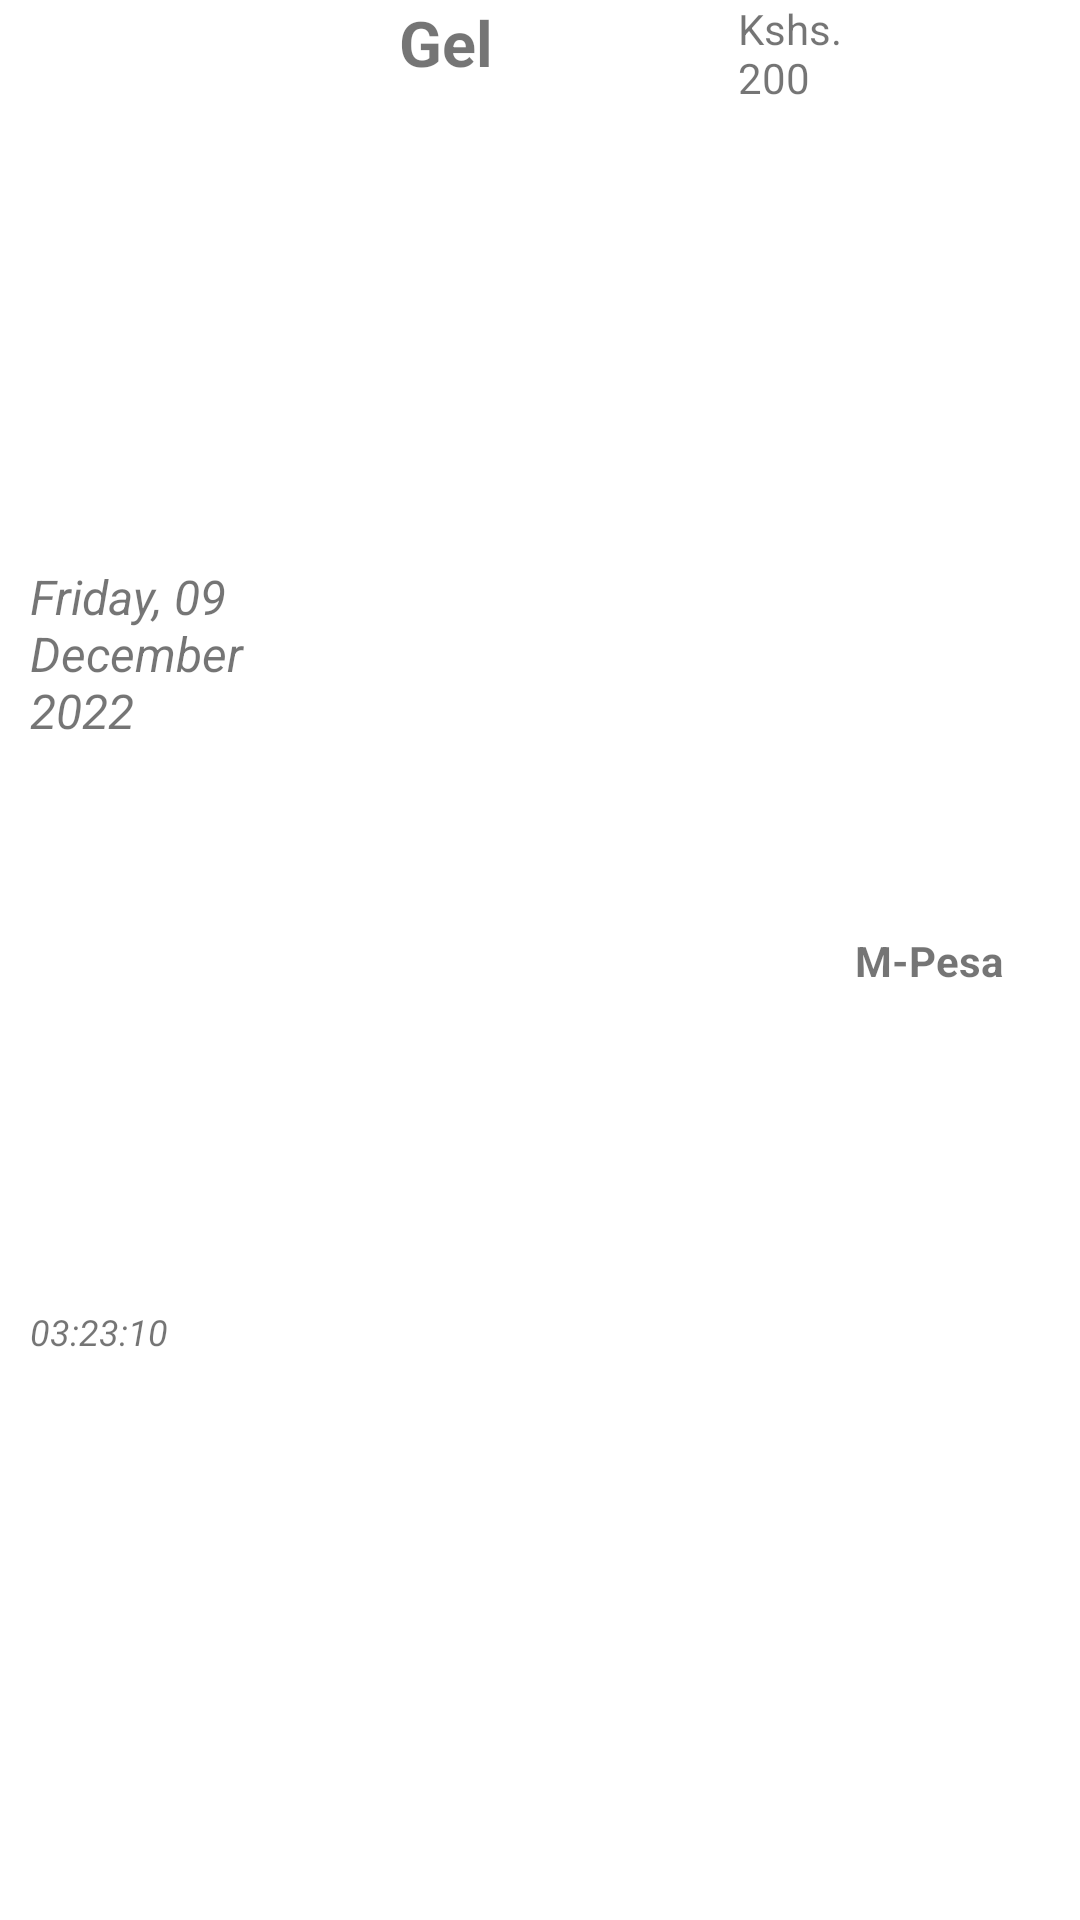

Android layout source for this screen:
<!-- AndroidManifest.xml: application theme Theme.RoomSix -->
<!-- res/layout/weekly_transaction_item.xml -->
<?xml version="1.0" encoding="utf-8"?>
<androidx.constraintlayout.widget.ConstraintLayout
    xmlns:android="http://schemas.android.com/apk/res/android"
    xmlns:app="http://schemas.android.com/apk/res-auto"
    android:layout_width="match_parent"
    android:layout_height="wrap_content"
    android:background="@color/white"
    android:layout_marginBottom="5dp">


    <TextView
        android:id="@+id/transactionDate"
        android:layout_width="0dp"
        app:layout_constraintWidth_percent="0.3"
        android:layout_height="wrap_content"
        android:textSize="16sp"
        android:textStyle="italic"
        android:text="Friday, 09 December 2022"
        android:layout_marginStart="10dp"
        app:layout_constraintStart_toStartOf="parent"
        app:layout_constraintTop_toTopOf="parent"
        app:layout_constraintEnd_toStartOf="@+id/transactionName"
        app:layout_constraintBottom_toTopOf="@+id/transactionTime"/>
    <TextView
        android:id="@+id/transactionTime"
        android:layout_width="wrap_content"
        android:layout_height="wrap_content"
        android:text="03:23:10"
        android:layout_marginStart="10dp"
        android:textStyle="italic"
        android:textSize="12sp"
        app:layout_constraintTop_toBottomOf="@+id/transactionDate"
        app:layout_constraintStart_toStartOf="parent"
        app:layout_constraintBottom_toBottomOf="parent"/>
    <TextView
        android:id="@+id/transactionName"
        android:layout_width="0dp"
        app:layout_constraintWidth_percent="0.3"
        android:layout_height="match_parent"
        android:textSize="21sp"
        android:text="Gel"
        android:textStyle="bold"
        android:paddingStart="15dp"
        app:layout_constraintStart_toEndOf="@+id/transactionDate"
        app:layout_constraintTop_toTopOf="parent"
        app:layout_constraintBottom_toBottomOf="parent"
        app:layout_constraintEnd_toStartOf="@+id/transactionPrice"/>
    <TextView
        android:id="@+id/transactionPrice"
        android:layout_width="0dp"
        app:layout_constraintWidth_percent="0.15"
        android:layout_height="match_parent"
        android:paddingStart="15dp"
        android:text="Kshs.200"
        android:layout_marginStart="5dp"
        app:layout_constraintStart_toEndOf="@+id/transactionName"
        app:layout_constraintTop_toTopOf="parent"
        app:layout_constraintBottom_toBottomOf="parent"
        app:layout_constraintEnd_toStartOf="@id/paymentMethod"/>

    <TextView
        android:id="@+id/paymentMethod"
        android:layout_width="0dp"
        app:layout_constraintWidth_percent="0.15"
        android:layout_height="wrap_content"
        android:textStyle="bold"
        android:text="M-Pesa"
        app:layout_constraintStart_toEndOf="@+id/transactionPrice"
        app:layout_constraintEnd_toStartOf="@+id/deleteTransactionBtn"
        app:layout_constraintTop_toTopOf="parent"
        app:layout_constraintBottom_toBottomOf="parent"/>

    <ImageView
        android:id="@+id/deleteTransactionBtn"
        android:layout_width="0dp"
        app:layout_constraintWidth_percent="0.1"
        android:layout_height="match_parent"
        android:src="@drawable/ic_delete"
        app:tint="@color/card_02_bg"
        app:layout_constraintStart_toEndOf="@+id/paymentMethod"
        app:layout_constraintEnd_toEndOf="parent"
        app:layout_constraintTop_toTopOf="parent"
        app:layout_constraintBottom_toBottomOf="parent"/>


</androidx.constraintlayout.widget.ConstraintLayout>
<!-- resources referenced by this layout -->
<resources>
  <color name="card_02_bg">#ef0e6c</color>
  <color name="white">#FFFFFFFF</color>
  <style name="Theme.RoomSix" parent="Theme.MaterialComponents.DayNight.DarkActionBar">
          
          <item name="colorPrimary">@color/rose_well_primary</item>
          <item name="colorPrimaryVariant">@color/rose_well_secondary</item>
          <item name="colorOnPrimary">@color/white</item>
          
          <item name="colorSecondary">@color/teal_200</item>
          <item name="colorSecondaryVariant">@color/teal_700</item>
          <item name="colorOnSecondary">@color/black</item>
          
          <item name="android:statusBarColor" tools:targetApi="l">?attr/colorPrimaryVariant</item>
          
      </style>
  <color name="rose_well_primary">#EA07CC</color>
  <color name="rose_well_secondary">#652267</color>
  <color name="teal_200">#FF03DAC5</color>
  <color name="teal_700">#FF018786</color>
  <color name="black">#FF000000</color>
</resources>
